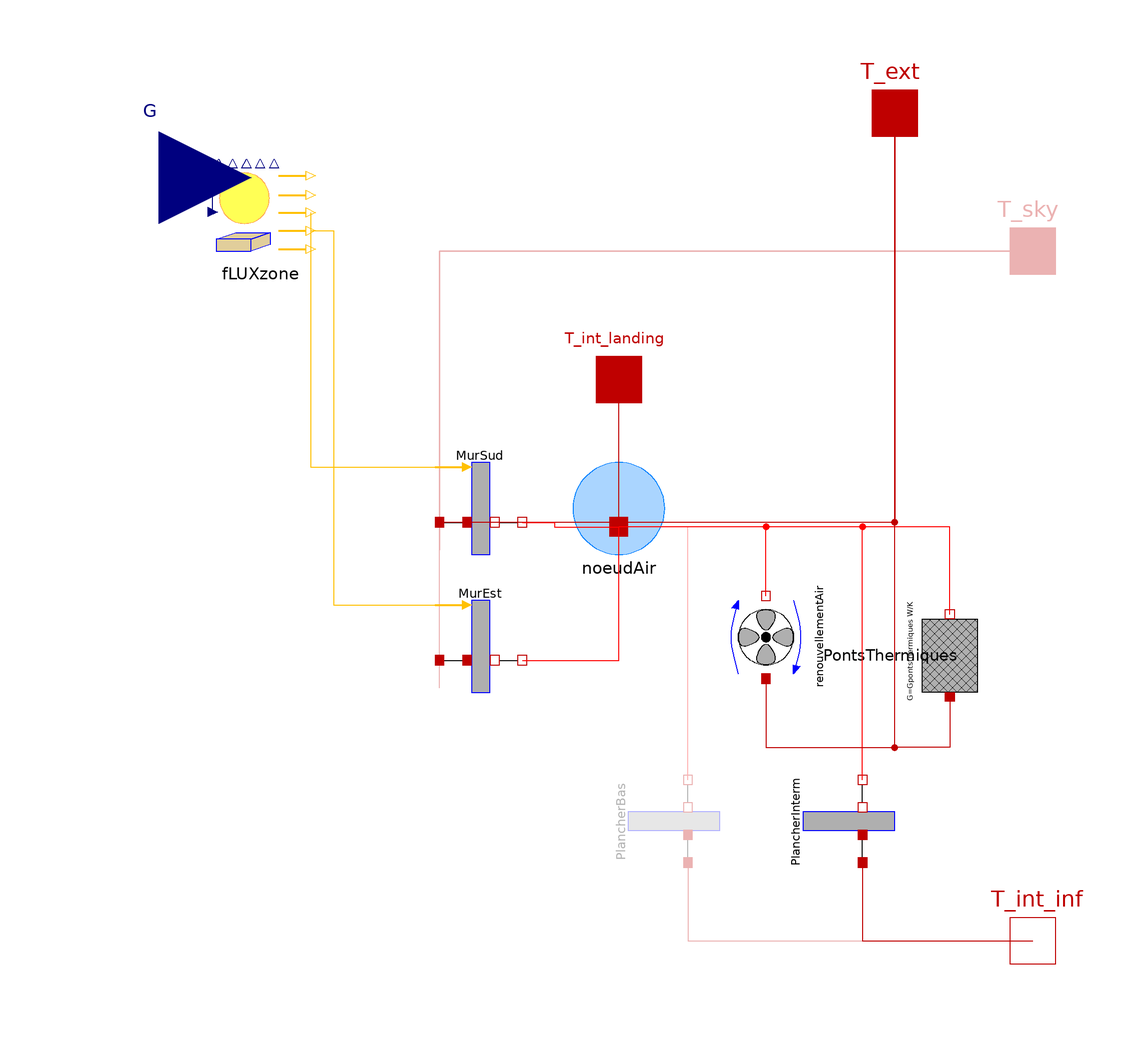

The Modelica model whose source follows is shown above as a component diagram (icons at their Placement, wires along their Line points).

model UnheatedRoom
  "Unheated room to be used as landing for complete collective housing assembly"

  BuildSysPro.BaseClasses.HeatTransfer.Interfaces.HeatPort_a T_ext
    "Exterior temperature" annotation (Placement(transformation(extent=
           {{50,80},{70,100}}), iconTransformation(extent={{50,80},{70,
            100}})));

  BuildSysPro.BaseClasses.HeatTransfer.Interfaces.HeatPort_a T_int_landing
    "Stairwell temperature" annotation (Placement(transformation(extent={{-10,
            22},{10,42}}), iconTransformation(extent={{-10,22},{10,42}})));

// Public parameters
public
  replaceable parameter
    BuildSysPro.BuildingStock.Utilities.Records.BuildingData.CollectiveHousing.BuildingDataUNHEATEDROOM.BuildingType
    paraMaisonRT "French building regulation to use" annotation (
      choicesAllMatching=true, Dialog(group=
          "Overall parameters"));
parameter Boolean GLOEXT=false
    "Integration of LW radiation (infrared) toward the environment and the sky"
    annotation(Dialog(tab="Advanced parameters"), choices(radioButtons=true));
  parameter BuildSysPro.Utilities.Types.InitCond InitType=BuildSysPro.Utilities.Types.InitCond.SteadyState
    "Type of initialization for walls"
    annotation (Dialog(tab="Advanced parameters"));
parameter Integer PositionEtage=2 "Floor position"
   annotation(Dialog(group="Overall parameters"),choices(
                choice=1 "Ground floor",
                choice=2 "Intermediate floor",
                choice=3 "Last floor",radioButtons=true));
 parameter Real beta=0
    "Correction of azimuth for vertical walls such as azimuth=beta+azimuth, {beta=0 : N=180,S=0,E=-90,O=90}"
 annotation(Dialog(group="Overall parameters"));
  parameter Modelica.Units.SI.Temperature Tp=293.15
    "Initial temperature of walls"
    annotation (Dialog(group="Advanced parameters"));
protected
  parameter Modelica.Units.SI.CoefficientOfHeatTransfer HE=if GLOEXT == false
       then paraMaisonRT.Hsext else paraMaisonRT.Hsext - 5.15;
  parameter Modelica.Units.SI.ThermalConductance Gpontsthermiques=if
      PositionEtage == 1 then paraMaisonRT.PontsTh_Generique + paraMaisonRT.PontsTh_Bas
       elseif PositionEtage == 2 then paraMaisonRT.PontsTh_Generique else
      paraMaisonRT.PontsTh_Generique + paraMaisonRT.PontsTh_Haut;
parameter Real ValeurQVconstant=paraMaisonRT.TauxRenouvAir*
      BuildSysPro.BuildingStock.Utilities.Records.Geometry.CollectiveHousing.SettingsUnheatedRoom.VolumeLNC
    "Default value if the air change rate is constant (m^3/h)"                         annotation (Dialog(group="Overall parameters"), enable=not QVin);

protected
  BuildSysPro.Building.BuildingEnvelope.HeatTransfer.Wall PlancherBas(
    caracParoi=paraMaisonRT.PlancherBas,
    ParoiInterne=true,
    hs_ext=paraMaisonRT.HsPlancherBas,
    Tp=Tp,
    InitType=paraMaisonRT.InitType,
    S=paraMaisonRT.S_LNC,
    hs_int=paraMaisonRT.Hsint,
    RadInterne=false) if PositionEtage == 1        annotation (Placement(
        transformation(
        extent={{-10,-10},{10,10}},
        rotation=90,
        origin={12,-64})));
  BuildSysPro.Building.BuildingEnvelope.HeatTransfer.Wall PlancherInterm(
    ParoiInterne=true,
    hs_ext=paraMaisonRT.HsPlancherBas,
    Tp=Tp,
    InitType=paraMaisonRT.InitType,
    hs_int=paraMaisonRT.Hsint,
    S=paraMaisonRT.S_LNC,
    caracParoi=paraMaisonRT.PlancherInterm,
    RadInterne=false) if PositionEtage >= 2        annotation (Placement(
        transformation(
        extent={{-10,-10},{10,10}},
        rotation=90,
        origin={50,-64})));
public
  BuildSysPro.BaseClasses.HeatTransfer.Interfaces.HeatPort_b T_int_inf
    "Lower unheated room temperature" annotation (Placement(transformation(
          extent={{80,-100},{100,-80}}), iconTransformation(extent={{80,-100},{
            100,-80}})));

protected
  BuildSysPro.Building.BuildingEnvelope.HeatTransfer.Wall MurSud(
    caracParoi=paraMaisonRT.MurExt,
    hs_ext=HE,
    hs_int=paraMaisonRT.Hsint,
    Tp=Tp,
    InitType=InitType,
    GLOext=GLOEXT,
    RadInterne=false,
    RadExterne=false,
    S=BuildSysPro.BuildingStock.Utilities.Records.Geometry.CollectiveHousing.SettingsUnheatedRoom.Surf_MurSud)
    annotation (Placement(transformation(
        extent={{10,10},{-10,-10}},
        rotation=180,
        origin={-30,4})));
public
  BuildSysPro.BaseClasses.HeatTransfer.Interfaces.HeatPort_a T_sky   if GLOEXT
     == true annotation (Placement(transformation(extent={{80,50},{100,70}}),
        iconTransformation(extent={{80,50},{100,70}})));
protected
  BuildSysPro.BoundaryConditions.Solar.Irradiation.FLUXzone fLUXzone(beta=
       beta)
    annotation (Placement(transformation(extent={{-88,58},{-68,78}})));
public
Modelica.Blocks.Interfaces.RealInput G[10]
    "DIFH, DIRN, DIRH, GLOH, t0, CosDir[1:3], solar azimuth angle, solar elevation angle"
      annotation (Placement(transformation(extent={{-120,56},{-80,96}}),
        iconTransformation(extent={{-100,62},{-76,86}})));
protected
  BuildSysPro.Building.AirFlow.HeatTransfer.AirNode noeudAir(Tair=Tp, V=
        BuildSysPro.BuildingStock.Utilities.Records.Geometry.CollectiveHousing.SettingsUnheatedRoom.VolumeLNC)
    annotation (Placement(transformation(extent={{-10,-6},{10,14}})));
  BuildSysPro.Building.BuildingEnvelope.HeatTransfer.Wall MurEst(
    caracParoi=paraMaisonRT.MurExt,
    hs_ext=HE,
    hs_int=paraMaisonRT.Hsint,
    Tp=Tp,
    InitType=InitType,
    GLOext=GLOEXT,
    RadInterne=false,
    RadExterne=false,
    S=BuildSysPro.BuildingStock.Utilities.Records.Geometry.CollectiveHousing.SettingsUnheatedRoom.Surf_MurEst)
    annotation (Placement(transformation(
        extent={{10,10},{-10,-10}},
        rotation=180,
        origin={-30,-26})));
  BuildSysPro.Building.AirFlow.HeatTransfer.AirRenewal renouvellementAir(Qv=
        ValeurQVconstant, use_Qv_in=false) annotation (Placement(transformation(
        extent={{10,10},{-10,-10}},
        rotation=270,
        origin={32,-24})));
  BuildSysPro.BaseClasses.HeatTransfer.Components.ThermalConductor
    PontsThermiques(G=Gpontsthermiques) annotation (Placement(
        transformation(
        extent={{-10,10},{10,-10}},
        rotation=90,
        origin={72,-28})));
equation
  connect(PlancherInterm.T_ext, T_int_inf) annotation (Line(
      points={{53,-73},{53,-90},{90,-90}},
      color={191,0,0},
      smooth=Smooth.None));
  connect(PlancherBas.T_ext, T_int_inf) annotation (Line(
      points={{15,-73},{15,-90},{90,-90}},
      color={191,0,0},
      smooth=Smooth.None));
  connect(fLUXzone.G,G)  annotation (Line(
      points={{-88.3,68.5},{-88.3,76},{-100,76}},
      color={0,0,127},
      smooth=Smooth.None));
  connect(fLUXzone.FluxIncExtSouth, MurSud.FluxIncExt) annotation (Line(
      points={{-67,68.4},{-67,13},{-33,13}},
      color={255,192,1},
      smooth=Smooth.None));
  connect(T_sky, MurSud.T_sky) annotation (Line(
      points={{90,60},{-39,60},{-39,-5}},
      color={191,0,0},
      smooth=Smooth.None));
  connect(T_ext, MurSud.T_ext) annotation (Line(
      points={{60,90},{60,1},{-39,1}},
      color={191,0,0},
      smooth=Smooth.None));
  connect(MurSud.T_int, noeudAir.port_a) annotation (Line(
      points={{-21,1},{-14,1},{-14,0},{0,0}},
      color={255,0,0},
      smooth=Smooth.None));
  connect(PlancherBas.T_int, noeudAir.port_a) annotation (Line(
      points={{15,-55},{15,0},{0,0}},
      color={255,0,0},
      smooth=Smooth.None));
  connect(PlancherInterm.T_int, noeudAir.port_a) annotation (Line(
      points={{53,-55},{53,0},{0,0}},
      color={255,0,0},
      smooth=Smooth.None));
  connect(noeudAir.port_a, T_int_landing) annotation (Line(
      points={{0,0},{0,32}},
      color={191,0,0},
      smooth=Smooth.None));
  connect(MurEst.T_int, noeudAir.port_a) annotation (Line(
      points={{-21,-29},{0,-29},{0,0}},
      color={255,0,0},
      smooth=Smooth.None));
  connect(MurEst.T_sky, MurSud.T_sky) annotation (Line(
      points={{-39,-35},{-39,-5}},
      color={191,0,0},
      smooth=Smooth.None));
  connect(fLUXzone.FluxIncExtEast, MurEst.FluxIncExt) annotation (Line(
      points={{-67,64.4},{-62,64.4},{-62,-17},{-33,-17}},
      color={255,192,1},
      smooth=Smooth.None));
  connect(renouvellementAir.port_b, noeudAir.port_a) annotation (Line(
      points={{32,-15},{32,0},{0,0}},
      color={255,0,0},
      smooth=Smooth.None));
  connect(renouvellementAir.port_a, T_ext) annotation (Line(
      points={{32,-33},{32,-48},{60,-48},{60,90}},
      color={191,0,0},
      smooth=Smooth.None));
  connect(PontsThermiques.port_b, noeudAir.port_a) annotation (Line(
      points={{72,-19},{72,0},{0,0}},
      color={255,0,0},
      smooth=Smooth.None));
  connect(PontsThermiques.port_a, T_ext) annotation (Line(
      points={{72,-37},{72,-48},{60,-48},{60,90}},
      color={191,0,0},
      smooth=Smooth.None));
  connect(MurEst.T_ext, T_sky) annotation (Line(
      points={{-39,-29},{-39,60},{90,60}},
      color={191,0,0},
      smooth=Smooth.None));
  annotation (Diagram(coordinateSystem(preserveAspectRatio=false, extent={{-100,
            -100},{100,100}})),           Icon(coordinateSystem(
          preserveAspectRatio=false, extent={{-100,-100},{100,100}}), graphics),
    Documentation(info="<html>
<p><i>Unheated room</i></p>
<p><u><b>Hypothesis and equations</b></u></p>
<p>Pure thermal modelled unheated room.</p>
<p>To be complete, the model should be connected to the different apartment models, which contain common wall models.</p>
<p>Height under ceiling : 2.5m.</p>
<p><u><b>Bibliography</b></u></p>
<p>Site of building stock library</p>
<p>Notes H-E10-1996-02908-FR and H-E13-2014-00591-FR</p>
<p><u><b>Instructions for use</b></u></p>
<p>Wall and glazing surfaces come from <a href=\"BuildSysPro.BuildingStock.Utilities.Records.Geometry.CollectiveHousing.SettingsUnheatedRoom\"><code>SettingsUnheatedRoom</code></a> record.</p>
<p>To change a surface value, prefer to modify it in the record rather than in the assembly.</p>
<p>Parameters depending on RT (French building regulation) are stored in <a href=\"BuildSysPro.BuildingStock.Utilities.Records.BuildingData.CollectiveHousing.BuildingDataUNHEATEDROOM\"><code>BuildingDataUNHEATEDROOM</code></a> records.</p>
<p>When one of these records is selectied thanks to <code>paraMaisonRT</code>, building envelope parameters (walls, windows, ventilation...) will take the values stored in the selected record.</p>
<p>Available parameters are listed below :</p>
<ul><li><code>paraMaisonRT</code> : choice of the RT (French building regulation))</li>
<li><code>PositionEtage</code> : 1 if ground floor, 2 if intermediat floore, 3 if last floor. it is possible to assembly a n floor building with a numbering such as : 1 - 2 - .... - 2 - 3</li></ul>
<p><u><b>Known limits / Use precautions</b></u></p>
<p>none</p>
<p><u><b>Validations</b></u></p>
<p>Validated model - Frédéric Gastiger 01/2014</p>
<p>See note H-E13-2014-00591-FR for validation</p>
<p><b>--------------------------------------------------------------<br>
Licensed by EDF under a 3-clause BSD-license<br>
Copyright &copy; EDF2009 - 2024<br>
BuildSysPro version 3.7.0<br>
Author : Frédéric GASTIGER, EDF (2014)<br>
--------------------------------------------------------------</b></p></html>"));
end UnheatedRoom;